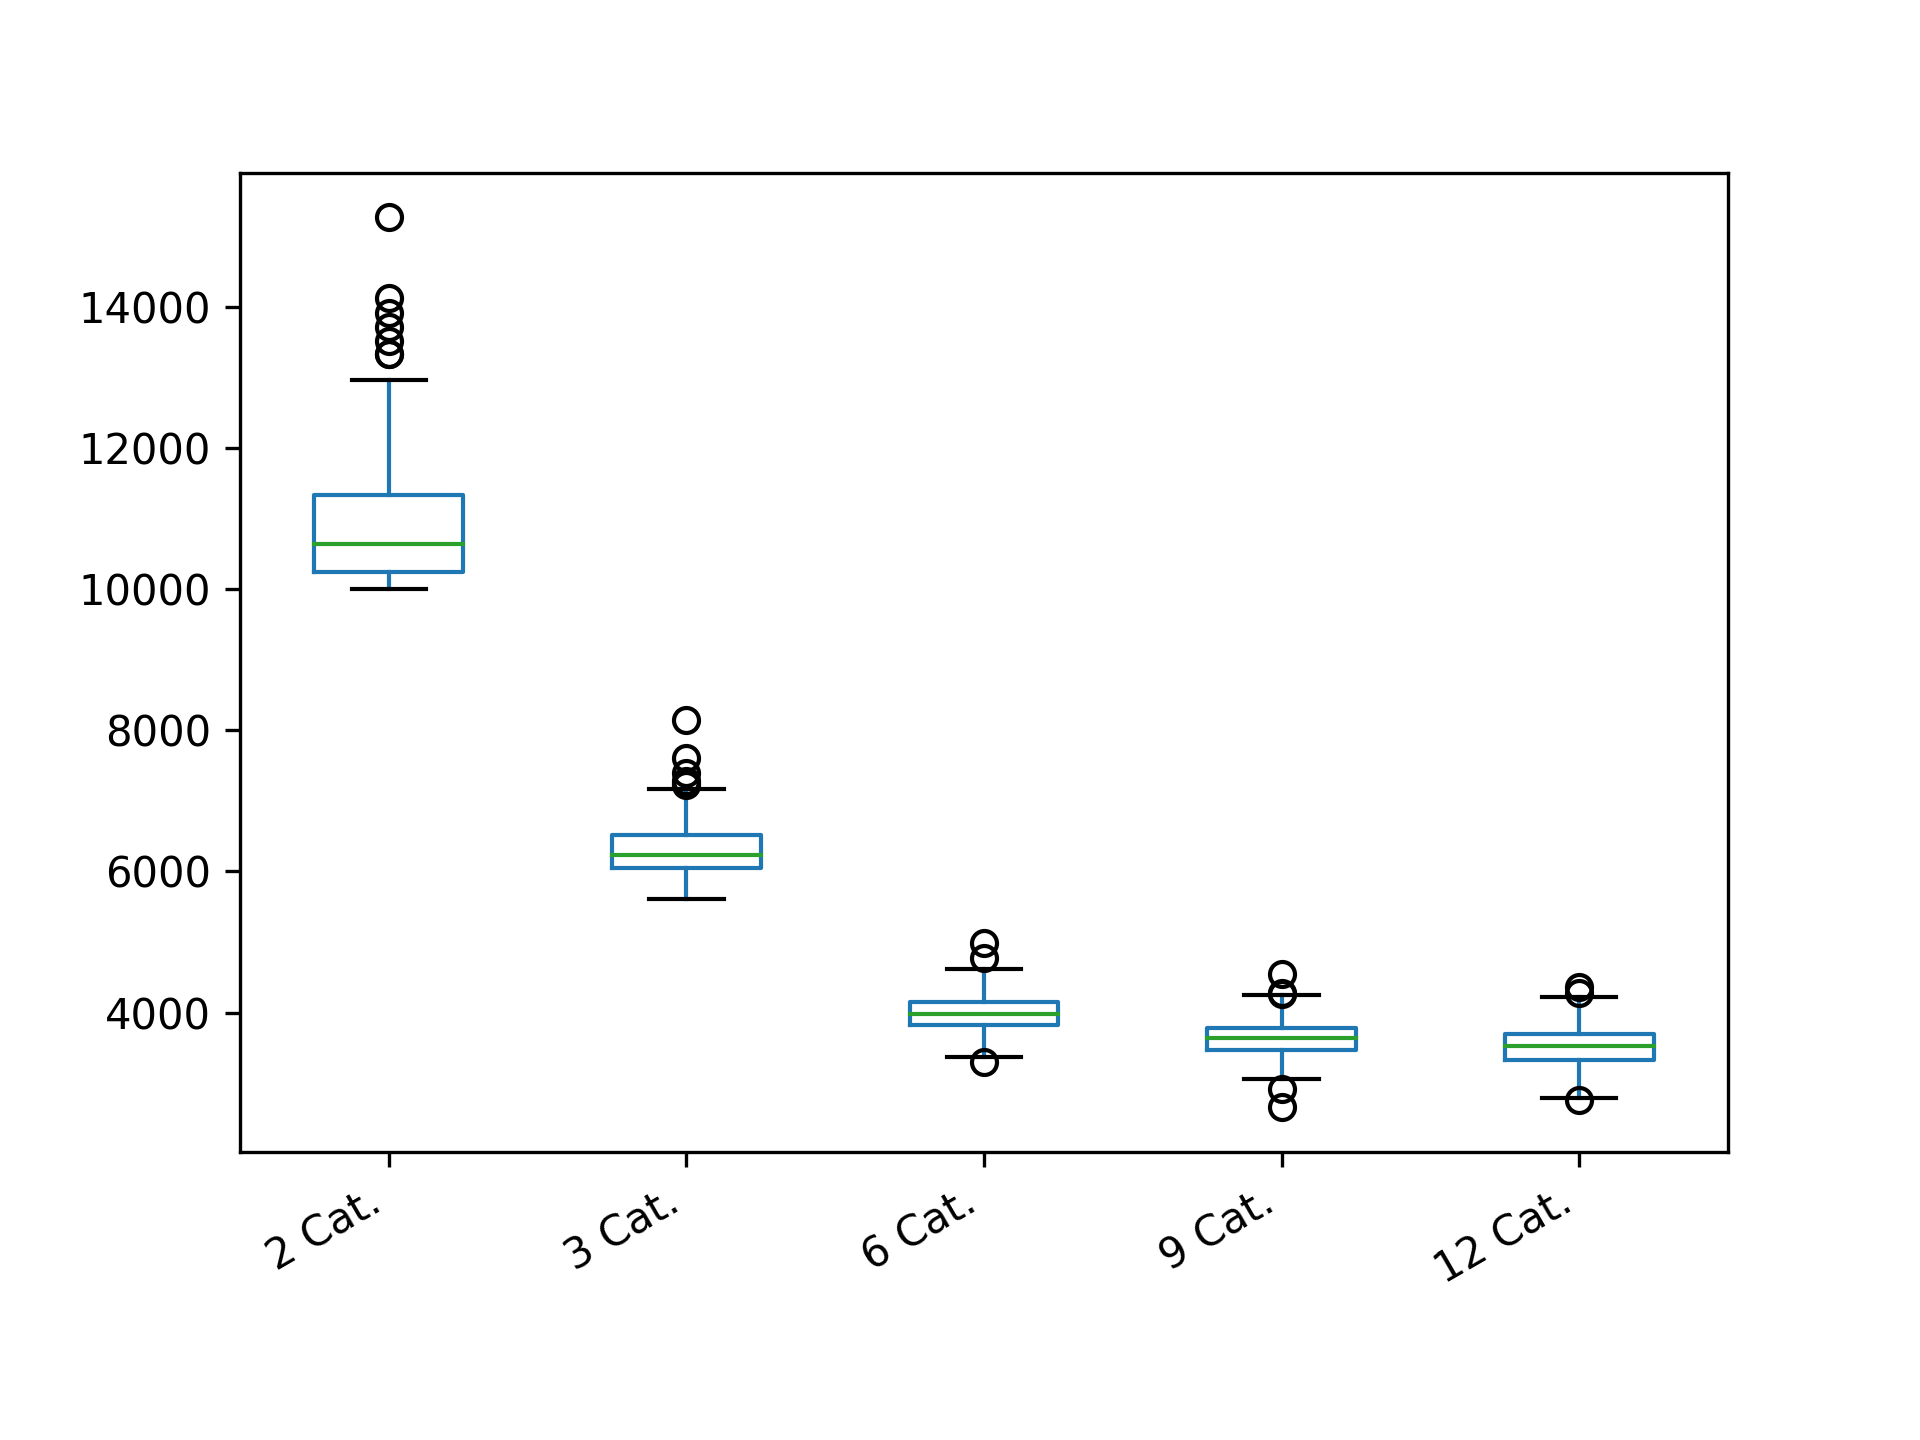

Values plotted in this chart, from the file beside it:
2 Cat.; 3 Cat.; 6 Cat.; 9 Cat.; 12 Cat.
10063; 5829; 3857; 3316; 3456
10361; 6167; 3951; 3567; 4158
10814; 6611; 3947; 3704; 3061
10010; 5610; 4251; 3655; 3878
10022; 5918; 4138; 3470; 3693
11222; 6591; 3810; 3814; 3410
11455; 6286; 4097; 4270; 3441
11991; 6404; 3876; 3150; 3229
10123; 6110; 4055; 3386; 3366
11456; 6071; 3648; 3417; 3325
10424; 6161; 4403; 3802; 3634
10062; 5912; 4352; 4019; 4128
11456; 6202; 4017; 3436; 3186
10002; 5989; 3714; 3418; 3929
10040; 6123; 3982; 3547; 3993
11849; 6025; 3762; 3453; 3215
11336; 6454; 3939; 3644; 3777
11848; 6353; 3626; 3653; 3287
10565; 6493; 4088; 3384; 3703
10002; 5745; 4024; 3110; 3018
10010; 6619; 3802; 4007; 3283
10000; 6401; 3613; 3348; 3089
10727; 6011; 4040; 3620; 3443
10424; 6811; 4112; 3783; 3524
11222; 6163; 3460; 3642; 3647
11222; 6273; 3973; 3804; 3769
11112; 6065; 4301; 3603; 3608
10250; 6569; 3986; 4172; 3065
10643; 6331; 4329; 3363; 3743
10023; 6754; 3809; 3281; 3361
10814; 5924; 4227; 3490; 3349
10909; 6781; 3853; 3897; 3573
10361; 6330; 3534; 3773; 3426
11456; 6332; 4172; 3375; 3338
11336; 6264; 4031; 3820; 3771
11112; 6214; 3831; 3519; 3250
10160; 6136; 3998; 3523; 3660
14128; 5933; 4023; 3224; 3185
11456; 6023; 4599; 3645; 3936
12290; 6213; 3981; 3445; 3362
11581; 6025; 4136; 3254; 4366
10040; 5609; 4255; 3697; 3559
11336; 6800; 3994; 3660; 3744
10203; 6192; 3834; 3902; 3745
11847; 6063; 4326; 3658; 3517
11582; 6512; 3638; 3803; 3570
10090; 5722; 4008; 3456; 3237
11849; 6181; 3989; 4129; 3362
10203; 6159; 4400; 3655; 3974
10090; 5814; 3813; 3690; 3120
10424; 6061; 3913; 3152; 3366
10424; 5976; 4092; 3551; 3383
10643; 6417; 4340; 4039; 3377
12447; 6041; 4088; 4216; 3940
10123; 6813; 4107; 3727; 3422
10727; 6562; 4284; 3571; 3793
10565; 6034; 3843; 3587; 3720
11991; 6043; 4079; 3567; 3458
10040; 6573; 3598; 3812; 3051
10643; 6569; 3676; 3186; 3318
... 340 more rows
